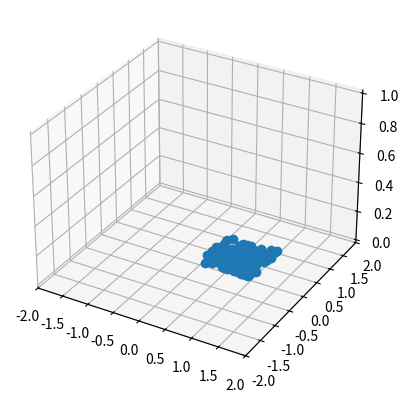

This figure's Python source:
import numpy as np

import matplotlib.pyplot as plt
import matplotlib.animation as animation

##############################################################

# Helper functions
def sign(num):
    return -1 if num < 0 else 0 if num == 0 else 1

def orientation_str(orientation):
    return "more positive than" if orientation == 1 else "less positive than" if orientation == -1 else "adjacent to"

# Assertions on helper functions
assert(sign(-1) == -1)
assert(sign(0) == 0)
assert(sign(1) == 1)

assert(orientation_str(-1) == "less positive than")
assert(orientation_str(0) == "adjacent to")
assert(orientation_str(1) == "more positive than")

##############################################################

# Enumerating particle positions
setting = "random"

if setting == "random":
    # Random positions
    n_particles = 100
    n_movements = 100
    step_size = 0.1

    positions_initial = [
        np.random.random(size=2) for _ in range(n_particles)
    ]

    positions = [positions_initial]
    positions_x = []
    positions_y = []
    positions_z = []

    for m in range(n_movements):
        positions.append([])
        positions_x.append([])
        positions_y.append([])
        positions_z.append([])

        for p in range(n_particles):
            updated_position = positions[-2][p] + (2 * (np.random.random(size=2) - 0.5) * 0.1)
            while updated_position[0] < 0 or updated_position[0] > 1 or updated_position[1] < 0 or updated_position[1] > 1:
                updated_position = positions[-2][p] + (2 * (np.random.random(size=2) - 0.5) * step_size)

            positions[-1].append(updated_position)
            positions_x[-1].append(updated_position[0])
            positions_y[-1].append(updated_position[1])
            positions_z[-1].append(0)
elif setting == "manual":
    # Manually-set movements
    positions = [
        [[0, 0], [1, 0]],
        [[1, 0.5], [2, 0.5]],
        [[1, 1], [2, 0.5]],
        [[1, 1], [0, 1.5]],
    ]

    positions_x = [
        [position[0] for position in positions_i] for positions_i in positions
    ]

    positions_y = [
        [position[1] for position in positions_i] for positions_i in positions
    ]

    positions_z = [
        [0 for _ in positions_i] for positions_i in positions
    ]

    n_particles = 2
    n_movements = len(positions)
    step_size = 0.5

##############################################################

# Check for row/column crossings
n_conflicts = 0
for i in range(len(positions) - 1):
    for p in range(n_particles - 1):
        for q in range(p+1, n_particles):
            for c in [0, 1]:
                orientation_before = sign(positions[i][p][c] - positions[i][q][c])
                orientation_after = sign(positions[i+1][p][c] - positions[i+1][q][c])

                axis_str = "x" if c == 0 else "y"
                ob_str = "more positive than" if orientation_before == 1 else "less positive than" if orientation_before == -1 else "adjacent to"
                oa_str = "more positive than" if orientation_after == 1 else "less positive than" if orientation_after == -1 else "adjacent to"

                print(f"frame {i}: {p} is {ob_str} {q} along {axis_str}, afterwards it is {oa_str} {q}")

                if orientation_before != orientation_after:
                    print(f"conflict from frame {i} to frame {i+1}!")
                    n_conflicts += 1

badness = n_conflicts/(n_movements * n_particles * 2)
print(f"{n_conflicts} conflicts found, badness score {badness} conflicts per movement/particle/dimension")

##############################################################

fig = plt.figure()
ax = fig.add_subplot(projection="3d")
ax.set_xlim([-2, 2])
ax.set_ylim([-2, 2])

points, = ax.plot([], [], [], "o")

def update(n):
    points.set_data(np.array([positions_x[n], positions_y[n]]))
    points.set_3d_properties(positions_z[n], "z")

    return points, 

ani = animation.FuncAnimation(fig=fig, func=update, frames=n_movements, interval=100, blit=True, repeat=False)

plt.show()
